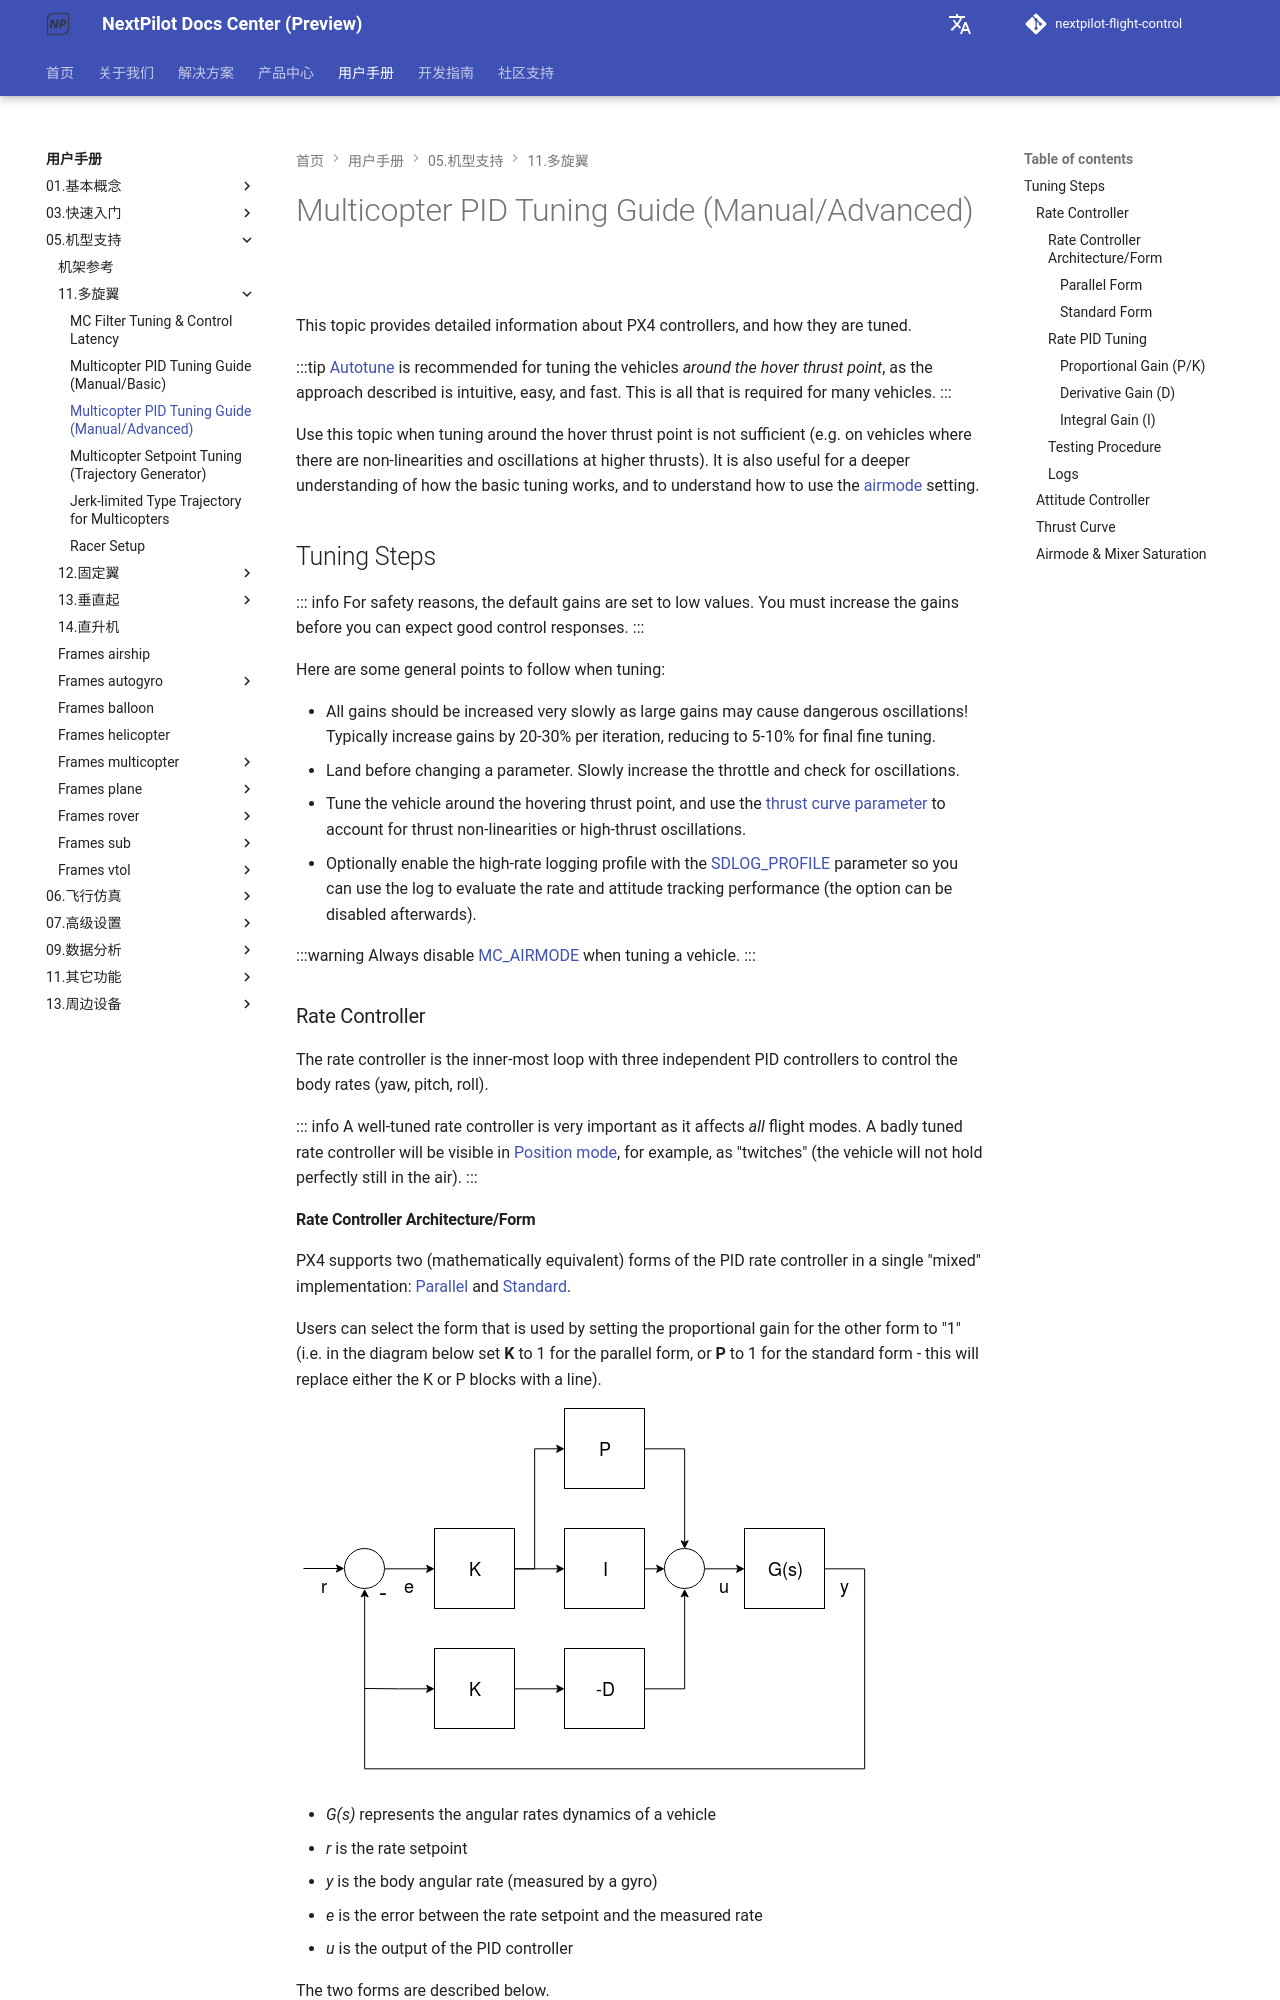

repository: nextpilot/nextpilot-flight-control · page: en/manual/05.机型支持/11.多旋翼/05.pid_tuning_guide_multicopter.html · generator: mkdocs

# Multicopter PID Tuning Guide (Manual/Advanced)

This topic provides detailed information about PX4 controllers, and how they are tuned.

:::tip
[Autotune](../07.标准配置/98.autotune.md) is recommended for tuning the vehicles _around the hover thrust point_, as the approach described is intuitive, easy, and fast.
This is all that is required for many vehicles.
:::

Use this topic when tuning around the hover thrust point is not sufficient (e.g. on vehicles where there are non-linearities and oscillations at higher thrusts).
It is also useful for a deeper understanding of how the basic tuning works, and to understand how to use the [airmode](#airmode-mixer-saturation) setting.

## Tuning Steps

::: info
For safety reasons, the default gains are set to low values.
You must increase the gains before you can expect good control responses.
:::

Here are some general points to follow when tuning:

- All gains should be increased very slowly as large gains may cause dangerous oscillations!
  Typically increase gains by 20-30% per iteration, reducing to 5-10% for final fine tuning.
- Land before changing a parameter.
  Slowly increase the throttle and check for oscillations.
- Tune the vehicle around the hovering thrust point, and use the [thrust curve parameter](#thrust-curve) to account for thrust non-linearities or high-thrust oscillations.
- Optionally enable the high-rate logging profile with the [SDLOG_PROFILE](../19.高级调参/parameter_reference.md#SDLOG_PROFILE) parameter so you can use the log to evaluate the rate and attitude tracking performance (the option can be disabled afterwards).

:::warning
Always disable [MC_AIRMODE](../19.高级调参/parameter_reference.md#MC_AIRMODE) when tuning a vehicle.
:::

### Rate Controller

The rate controller is the inner-most loop with three independent PID controllers to control the body rates (yaw, pitch, roll).

::: info
A well-tuned rate controller is very important as it affects _all_ flight modes.
A badly tuned rate controller will be visible in [Position mode](../05.基本概念/01.飞行模式/position.md), for example, as "twitches" (the vehicle will not hold perfectly still in the air).
:::
